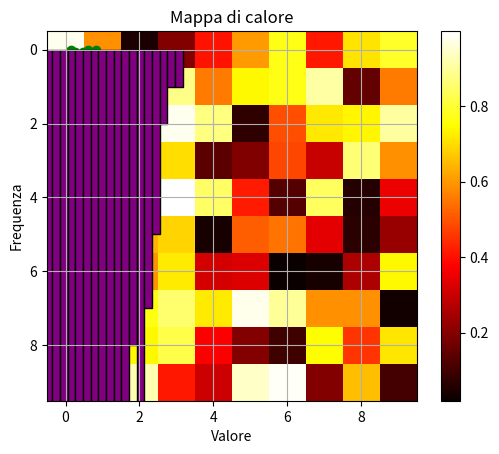

Write Python code to recreate this figure.
import numpy as np # type: ignore
import matplotlib.pyplot as plt # type: ignore

# Generiamo dati casuali per due variabili
np.random.seed(0)  # Impostiamo il seed per riproducibilità
x = np.random.rand(100)
y = np.random.rand(100)

# Creiamo un grafico a dispersione
plt.scatter(x, y, color='green', marker='o')
plt.title('Grafico a dispersione')
plt.xlabel('Variabile X')
plt.ylabel('Variabile Y')
plt.grid(True)
plt.show()



# Generiamo dati casuali normalmente distribuiti
data = np.random.randn(1000)

# Creiamo un istogramma con 30 bins
plt.hist(data, bins=30, color='purple', edgecolor='black')
plt.title('Istogramma di dati casuali')
plt.xlabel('Valore')
plt.ylabel('Frequenza')
plt.show()


# Generiamo una matrice 10x10 di valori casuali
data = np.random.rand(10, 10)

# Creiamo una mappa di calore (heatmap)
plt.imshow(data, cmap='hot', interpolation='nearest')
plt.title('Mappa di calore')
plt.colorbar()  # Aggiungiamo una barra dei colori per indicare la scala
plt.show()
